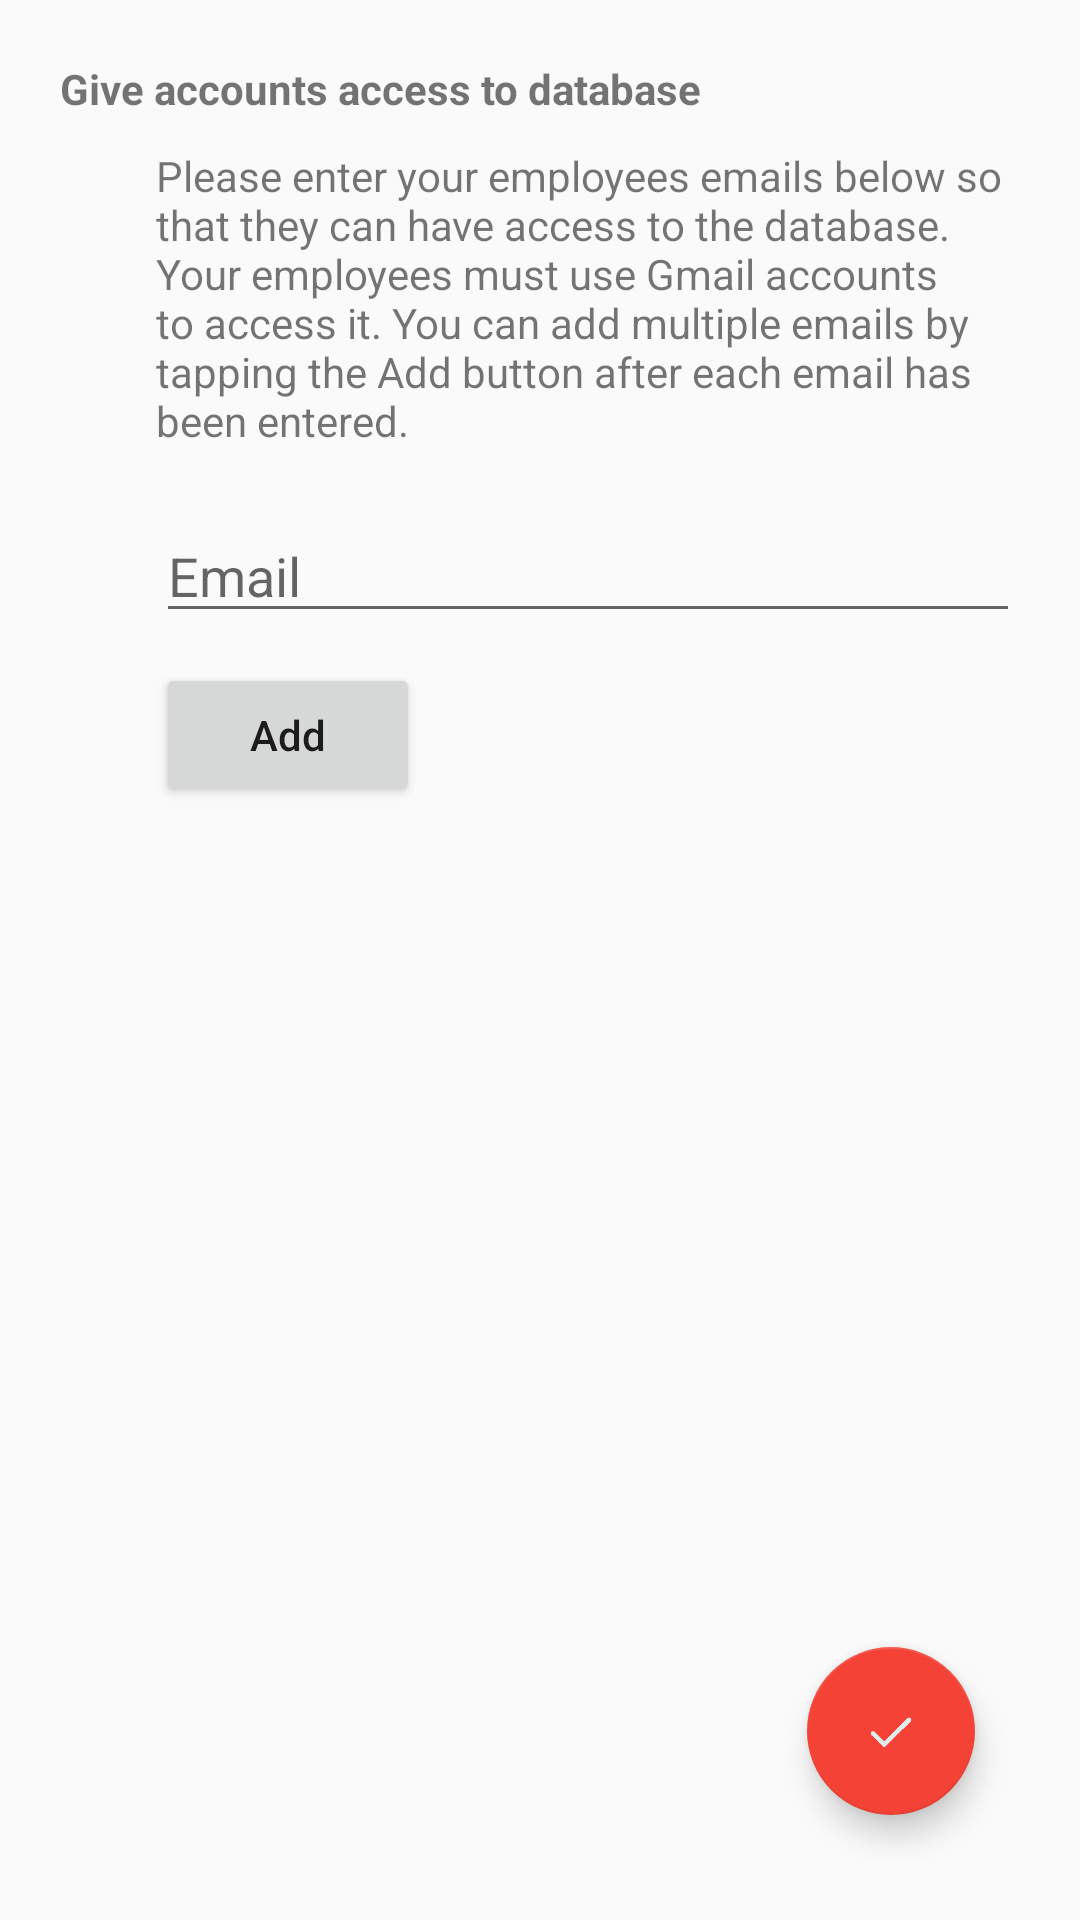

This screen was rendered from an Android layout file. Write that file and the resources it references.
<!-- AndroidManifest.xml: application theme AppTheme -->
<!-- res/layout/activity_add_database_permissions.xml -->
<?xml version="1.0" encoding="utf-8"?>
<RelativeLayout xmlns:android="http://schemas.android.com/apk/res/android"
    xmlns:tools="http://schemas.android.com/tools"
    xmlns:app="http://schemas.android.com/apk/res-auto"
    android:id="@+id/activity_main"
    android:layout_width="match_parent"
    android:layout_height="match_parent"
    android:padding="20dp"
    tools:context="com.oep.interlock_app.Wall_Rebuilding">

    <TextView
        android:layout_width="wrap_content"
        android:layout_height="wrap_content"
        android:text="Give accounts access to database"
        android:textStyle="bold"
        android:drawablePadding="20dp"
        android:id="@+id/headlineTextView"
        android:layout_marginRight="20dp"/>

    <TextView
        android:layout_width="wrap_content"
        android:layout_height="wrap_content"
        android:text="Please enter your employees emails below so that they can have access to the database. Your employees must use Gmail accounts to access it. You can add multiple emails by tapping the Add button after each email has been entered."
        android:layout_marginTop="10dp"
        android:layout_marginLeft="32dp"
        android:layout_below="@+id/headlineTextView"
        android:id="@+id/help_tv"/>

    <EditText
        android:id="@+id/email_edit_text"
        android:layout_width="match_parent"
        android:layout_height="wrap_content"
        android:layout_below="@+id/help_tv"
        android:layout_marginLeft="32dp"
        android:layout_marginTop="20dp"
        android:hint="Email"
        android:inputType="textEmailAddress" />

    <Button
        android:id="@+id/add_button"
        android:layout_width="wrap_content"
        android:layout_height="wrap_content"
        android:layout_below="@id/email_edit_text"
        android:layout_marginTop="10dp"
        android:layout_marginLeft="32dp"
        android:text="Add"
        android:textAllCaps="false" />

    <ScrollView
        android:layout_width="wrap_content"
        android:layout_height="wrap_content"
        android:layout_below="@+id/add_button"
        android:layout_marginTop="20dp"
        android:layout_marginLeft="32dp"
        android:layout_alignBaseline="@+id/ok_fab">
        <LinearLayout
            android:layout_width="wrap_content"
            android:layout_height="wrap_content">
            <TextView
                android:layout_width="wrap_content"
                android:layout_height="wrap_content"
                android:id="@+id/output_tv"/>
        </LinearLayout>
    </ScrollView>

    <android.support.design.widget.FloatingActionButton
        android:id="@+id/ok_fab"
        android:layout_width="wrap_content"
        android:layout_height="wrap_content"
        android:clickable="true"
        app:fabSize="normal"
        app:srcCompat="@drawable/check_mark"
        android:layout_alignParentBottom="true"
        android:layout_alignParentRight="true"
        android:layout_alignParentEnd="true"
        android:layout_margin="15dp"/>

</RelativeLayout>
<!-- resources referenced by this layout -->
<resources>
  <!-- drawable check_mark: png bitmap (drawable, 1244 bytes) -->
  <style name="AppTheme" parent="Theme.AppCompat.Light.DarkActionBar">
          
          <item name="colorPrimary">@color/colorPrimary</item>
          <item name="colorPrimaryDark">@color/colorPrimaryDark</item>
          <item name="colorAccent">@color/colorAccent</item>
      </style>
  <color name="colorPrimary">#b5837d</color>
  <color name="colorPrimaryDark">#8e5e59</color>
  <color name="colorAccent">#F44336</color>
</resources>
